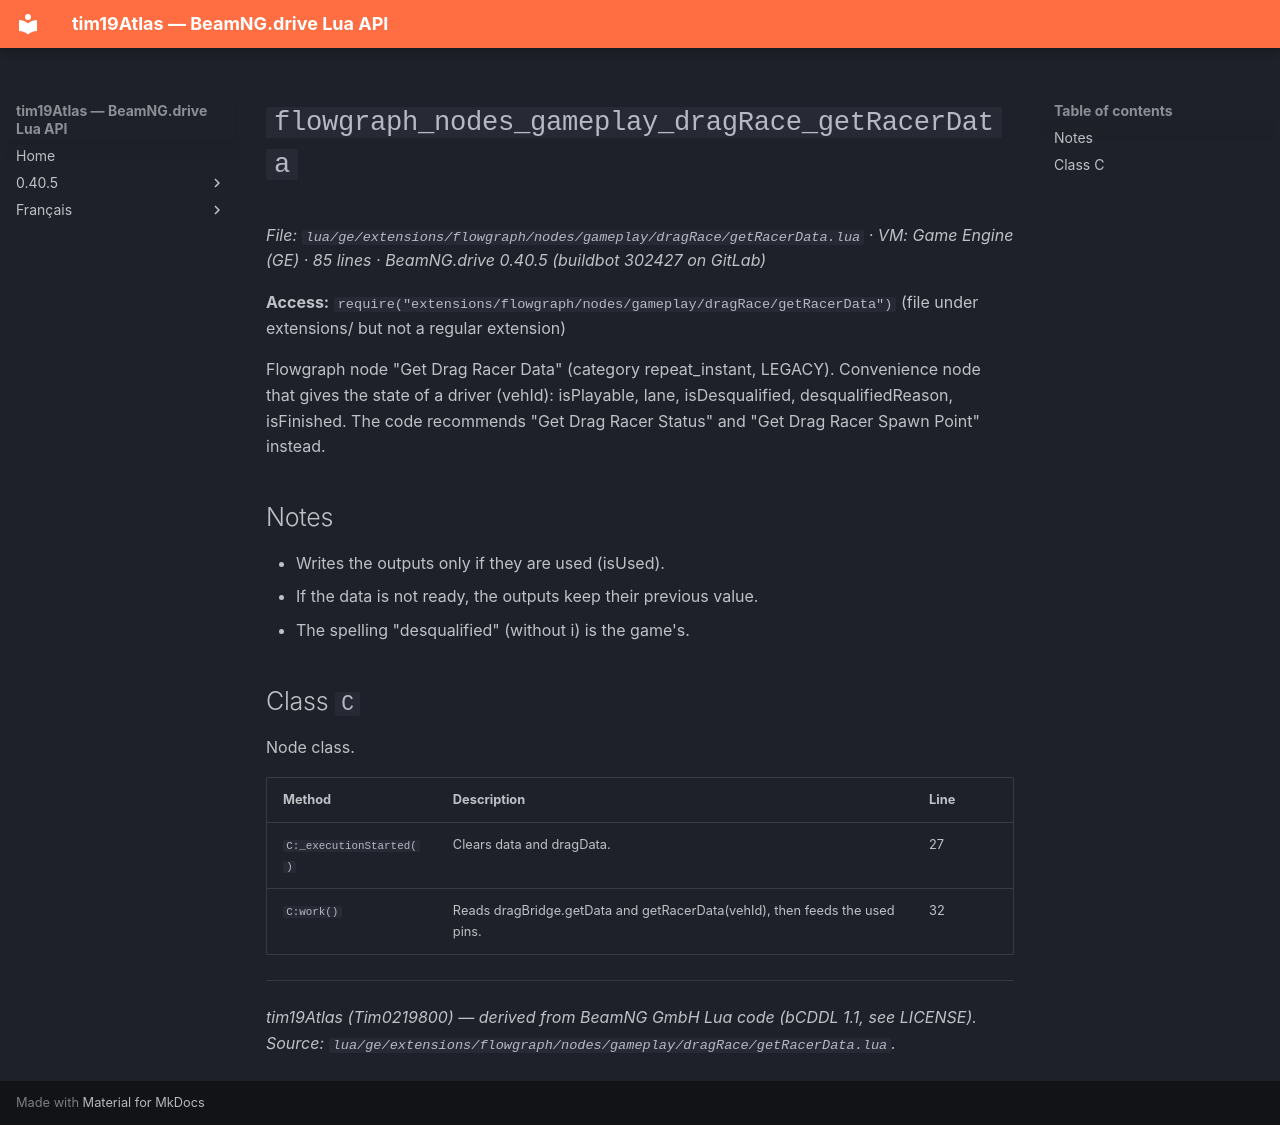

repository: Tim0219800/beamng-lua-atlas · page: 0.40.5/ge/extensions/flowgraph/nodes/gameplay/dragRace/getRacerData.html · generator: mkdocs

# `flowgraph_nodes_gameplay_dragRace_getRacerData`

*File: `lua/ge/extensions/flowgraph/nodes/gameplay/dragRace/getRacerData.lua` · VM: Game Engine (GE) · 85 lines · BeamNG.drive 0.40.5 (buildbot 302427 on GitLab)*

**Access:** `require("extensions/flowgraph/nodes/gameplay/dragRace/getRacerData")` (file under extensions/ but not a regular extension)

Flowgraph node "Get Drag Racer Data" (category repeat_instant, LEGACY). Convenience node that gives the state of a driver (vehId): isPlayable, lane, isDesqualified, desqualifiedReason, isFinished. The code recommends "Get Drag Racer Status" and "Get Drag Racer Spawn Point" instead.

## Notes

- Writes the outputs only if they are used (isUsed).
- If the data is not ready, the outputs keep their previous value.
- The spelling "desqualified" (without i) is the game's.

## Class `C`

Node class.

| Method | Description | Line |
|---|---|---|
| `C:_executionStarted()` | Clears data and dragData. | 27 |
| `C:work()` | Reads dragBridge.getData and getRacerData(vehId), then feeds the used pins. | 32 |

---
*tim19Atlas (Tim0219800) — derived from BeamNG GmbH Lua code (bCDDL 1.1, see LICENSE). Source: `lua/ge/extensions/flowgraph/nodes/gameplay/dragRace/getRacerData.lua`.*
